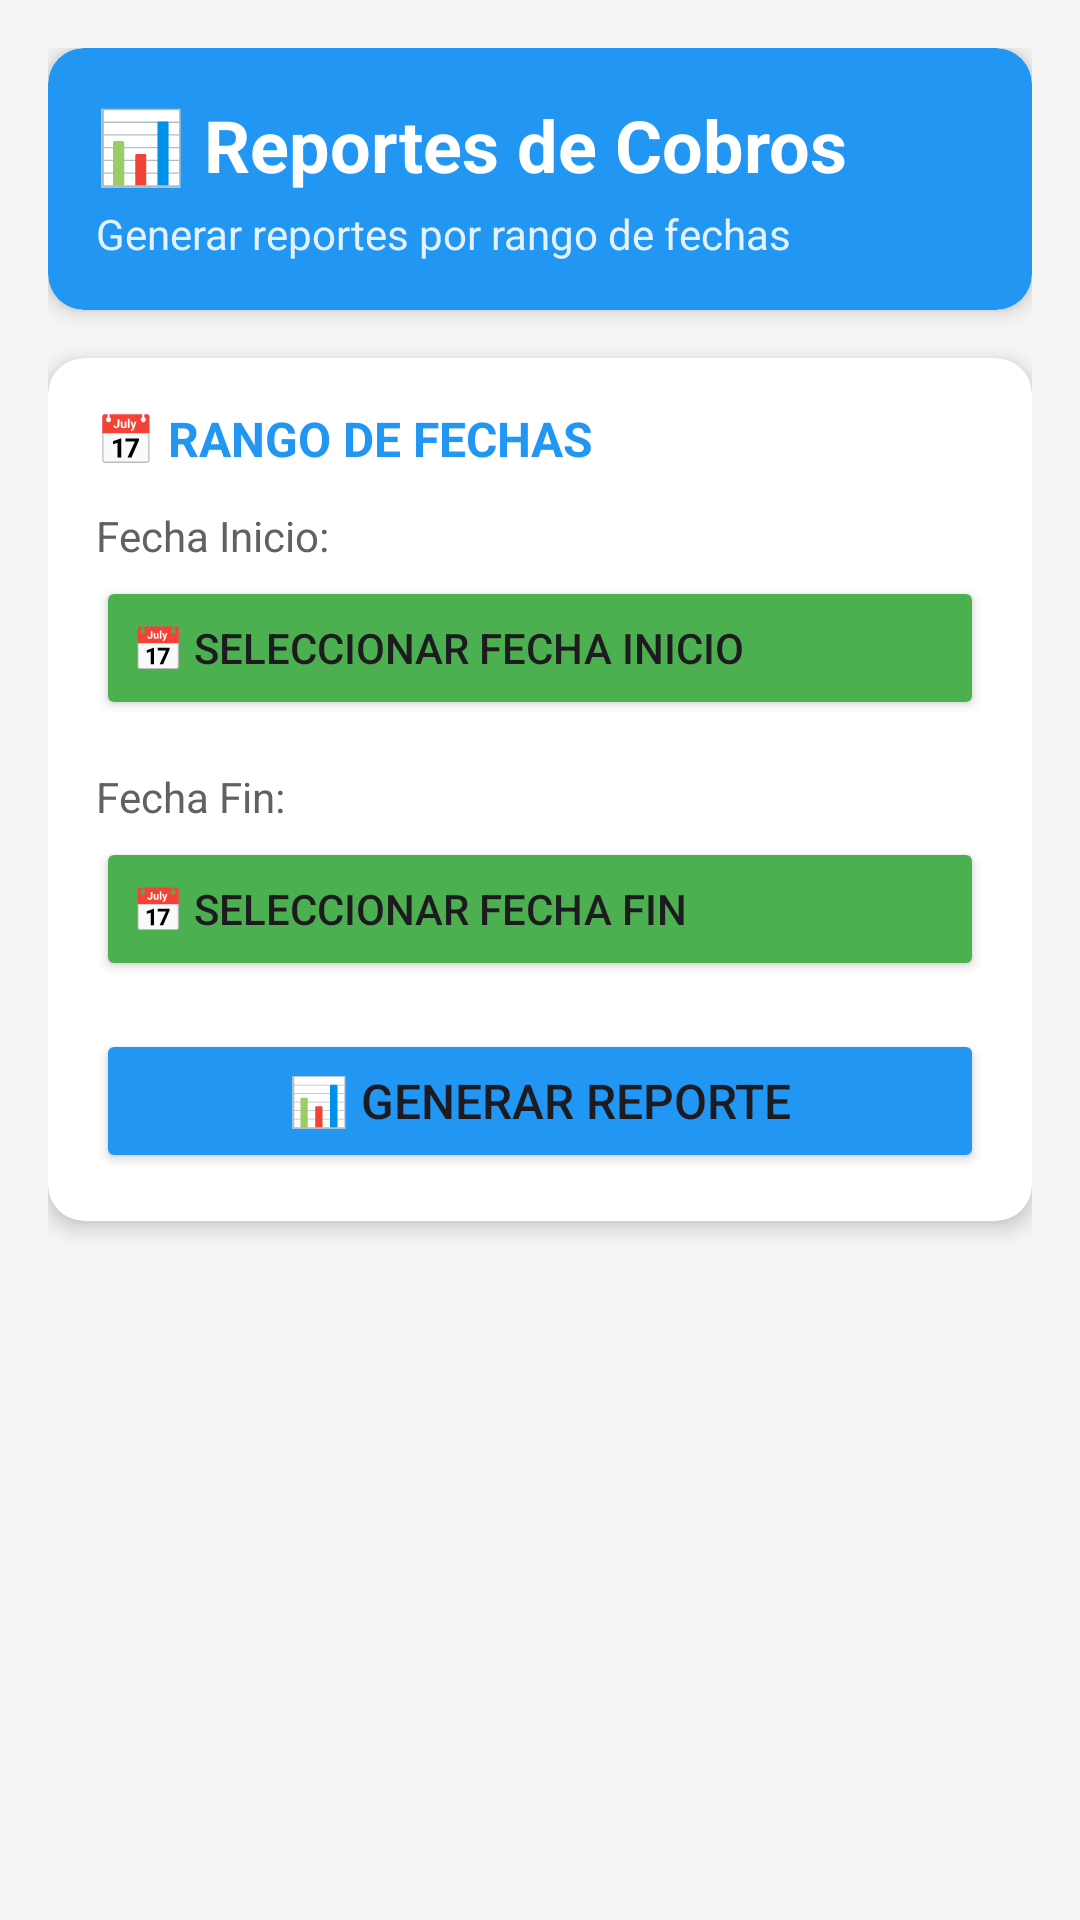

This screen was rendered from an Android layout file. Write that file and the resources it references.
<!-- AndroidManifest.xml: application theme Theme.CobrosMarketMovil -->
<!-- res/layout/activity_reportes.xml -->
<?xml version="1.0" encoding="utf-8"?>
<ScrollView
    xmlns:android="http://schemas.android.com/apk/res/android"
    xmlns:app="http://schemas.android.com/apk/res-auto"
    android:layout_width="match_parent"
    android:layout_height="match_parent"
    android:fillViewport="true"
    android:background="#F5F5F5">

    <LinearLayout
        android:layout_width="match_parent"
        android:layout_height="wrap_content"
        android:orientation="vertical"
        android:padding="16dp">

        <androidx.cardview.widget.CardView
            android:layout_width="match_parent"
            android:layout_height="wrap_content"
            app:cardCornerRadius="12dp"
            app:cardElevation="4dp"
            android:layout_marginBottom="16dp"
            app:cardBackgroundColor="#2196F3">

            <LinearLayout
                android:layout_width="match_parent"
                android:layout_height="wrap_content"
                android:orientation="vertical"
                android:padding="16dp">

                <TextView
                    android:layout_width="wrap_content"
                    android:layout_height="wrap_content"
                    android:text="📊 Reportes de Cobros"
                    android:textSize="24sp"
                    android:textStyle="bold"
                    android:textColor="@android:color/white"/>

                <TextView
                    android:layout_width="wrap_content"
                    android:layout_height="wrap_content"
                    android:text="Generar reportes por rango de fechas"
                    android:textSize="14sp"
                    android:textColor="#E3F2FD"
                    android:layout_marginTop="4dp"/>
            </LinearLayout>
        </androidx.cardview.widget.CardView>

        <androidx.cardview.widget.CardView
            android:layout_width="match_parent"
            android:layout_height="wrap_content"
            app:cardCornerRadius="12dp"
            app:cardElevation="4dp"
            android:layout_marginBottom="16dp">

            <LinearLayout
                android:layout_width="match_parent"
                android:layout_height="wrap_content"
                android:orientation="vertical"
                android:padding="16dp">

                <TextView
                    android:layout_width="wrap_content"
                    android:layout_height="wrap_content"
                    android:text="📅 RANGO DE FECHAS"
                    android:textSize="16sp"
                    android:textStyle="bold"
                    android:textColor="#2196F3"
                    android:layout_marginBottom="12dp"/>

                <TextView
                    android:layout_width="wrap_content"
                    android:layout_height="wrap_content"
                    android:text="Fecha Inicio:"
                    android:textSize="14sp"
                    android:textColor="#616161"
                    android:layout_marginBottom="4dp"/>

                <Button
                    android:id="@+id/btnFechaInicio"
                    android:layout_width="match_parent"
                    android:layout_height="wrap_content"
                    android:text="📅 Seleccionar Fecha Inicio"
                    android:textAlignment="textStart"
                    android:backgroundTint="#4CAF50"
                    android:layout_marginBottom="16dp"/>

                <TextView
                    android:layout_width="wrap_content"
                    android:layout_height="wrap_content"
                    android:text="Fecha Fin:"
                    android:textSize="14sp"
                    android:textColor="#616161"
                    android:layout_marginBottom="4dp"/>

                <Button
                    android:id="@+id/btnFechaFin"
                    android:layout_width="match_parent"
                    android:layout_height="wrap_content"
                    android:text="📅 Seleccionar Fecha Fin"
                    android:textAlignment="textStart"
                    android:backgroundTint="#4CAF50"
                    android:layout_marginBottom="16dp"/>

                <Button
                    android:id="@+id/btnGenerarReporte"
                    android:layout_width="match_parent"
                    android:layout_height="wrap_content"
                    android:text="📊 Generar Reporte"
                    android:textSize="16sp"
                    android:backgroundTint="#2196F3"/>
            </LinearLayout>
        </androidx.cardview.widget.CardView>

        <androidx.cardview.widget.CardView
            android:id="@+id/cardResultados"
            android:layout_width="match_parent"
            android:layout_height="wrap_content"
            app:cardCornerRadius="12dp"
            app:cardElevation="4dp"
            android:visibility="gone">

            <LinearLayout
                android:layout_width="match_parent"
                android:layout_height="wrap_content"
                android:orientation="vertical"
                android:padding="16dp">

                <TextView
                    android:layout_width="wrap_content"
                    android:layout_height="wrap_content"
                    android:text="📈 RESULTADOS"
                    android:textSize="16sp"
                    android:textStyle="bold"
                    android:textColor="#2196F3"
                    android:layout_marginBottom="16dp"/>

                <LinearLayout
                    android:layout_width="match_parent"
                    android:layout_height="wrap_content"
                    android:orientation="horizontal"
                    android:layout_marginBottom="12dp">

                    <TextView
                        android:layout_width="0dp"
                        android:layout_height="wrap_content"
                        android:layout_weight="1"
                        android:text="📅 Período:"
                        android:textSize="14sp"
                        android:textColor="#616161"/>

                    <TextView
                        android:id="@+id/tvPeriodo"
                        android:layout_width="wrap_content"
                        android:layout_height="wrap_content"
                        android:text="01/05/2025 - 31/05/2025"
                        android:textSize="14sp"
                        android:textStyle="bold"
                        android:textColor="#212121"/>
                </LinearLayout>

                <LinearLayout
                    android:layout_width="match_parent"
                    android:layout_height="wrap_content"
                    android:orientation="horizontal"
                    android:layout_marginBottom="12dp">

                    <TextView
                        android:layout_width="0dp"
                        android:layout_height="wrap_content"
                        android:layout_weight="1"
                        android:text="📋 Total de Cobros:"
                        android:textSize="14sp"
                        android:textColor="#616161"/>

                    <TextView
                        android:id="@+id/tvTotalCobrosReporte"
                        android:layout_width="wrap_content"
                        android:layout_height="wrap_content"
                        android:text="0"
                        android:textSize="14sp"
                        android:textStyle="bold"
                        android:textColor="#212121"/>
                </LinearLayout>

                <View
                    android:layout_width="match_parent"
                    android:layout_height="2dp"
                    android:background="#2196F3"
                    android:layout_marginTop="8dp"
                    android:layout_marginBottom="16dp"/>

                <LinearLayout
                    android:layout_width="match_parent"
                    android:layout_height="wrap_content"
                    android:orientation="horizontal"
                    android:background="#E3F2FD"
                    android:padding="16dp">

                    <TextView
                        android:layout_width="0dp"
                        android:layout_height="wrap_content"
                        android:layout_weight="1"
                        android:text="💰 TOTAL RECAUDADO:"
                        android:textSize="16sp"
                        android:textStyle="bold"
                        android:textColor="#1976D2"/>

                    <TextView
                        android:id="@+id/tvTotalRecaudadoReporte"
                        android:layout_width="wrap_content"
                        android:layout_height="wrap_content"
                        android:text="$0.00"
                        android:textSize="24sp"
                        android:textStyle="bold"
                        android:textColor="#4CAF50"/>
                </LinearLayout>
            </LinearLayout>
        </androidx.cardview.widget.CardView>

        <androidx.cardview.widget.CardView
            android:id="@+id/cardDetalle"
            android:layout_width="match_parent"
            android:layout_height="wrap_content"
            app:cardCornerRadius="12dp"
            app:cardElevation="4dp"
            android:layout_marginTop="16dp"
            android:visibility="gone">

            <LinearLayout
                android:layout_width="match_parent"
                android:layout_height="wrap_content"
                android:orientation="vertical"
                android:padding="16dp">

                <TextView
                    android:layout_width="wrap_content"
                    android:layout_height="wrap_content"
                    android:text="📝 DETALLE DE COBROS"
                    android:textSize="16sp"
                    android:textStyle="bold"
                    android:textColor="#2196F3"
                    android:layout_marginBottom="12dp"/>

                <androidx.recyclerview.widget.RecyclerView
                    android:id="@+id/rvReporte"
                    android:layout_width="match_parent"
                    android:layout_height="wrap_content"
                    android:nestedScrollingEnabled="false"/>
            </LinearLayout>
        </androidx.cardview.widget.CardView>
    </LinearLayout>
</ScrollView>
<!-- resources referenced by this layout -->
<resources>
  <style name="Theme.CobrosMarketMovil" parent="Base.Theme.CobrosMarketMovil" />
  <style name="Base.Theme.CobrosMarketMovil" parent="Theme.Material3.DayNight.NoActionBar">
          
          
      </style>
</resources>
